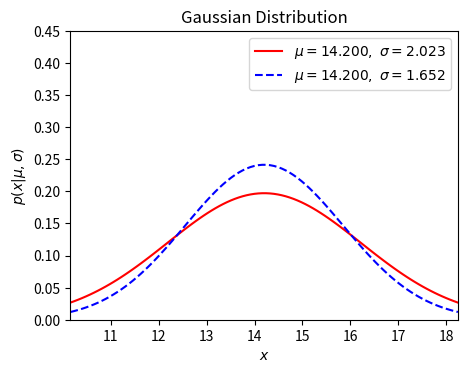
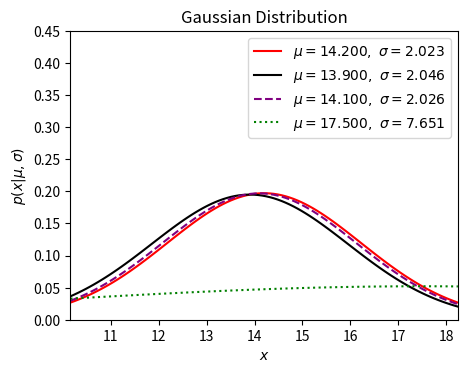
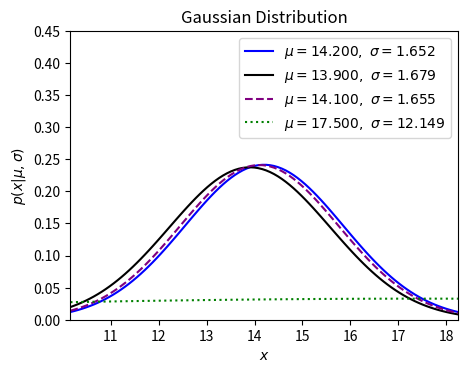

Reproduce these figures in Python, in order.
#!/usr/bin/python

'''
[redacted]

http://www.astroml.org/book_figures/chapter3/fig_gaussian_distribution.html

dist = scipy.stats.norm(...)

Where ... should be filled in with the desired distribution parameters Once we have defined the distribution parameters in this way, these distribution objects have many useful methods; for example:

    dist.pmf(x) computes the Probability Mass Function at values x in the case of discrete distributions
    dist.pdf(x) computes the Probability Density Function at values x in the case of continuous distributions
    dist.rvs(N) computes N random variables distributed according to the given distribution
'''

import numpy as np
from scipy.stats import norm
from matplotlib import pyplot as plt

'''
#----------------------------------------------------------------------
# This function adjusts matplotlib settings for a uniform feel in the textbook.
# Note that with usetex=True, fonts are rendered with LaTeX.  This may
# result in an error if LaTeX is not installed on your system.  In that case,
# you can set usetex to False.
from astroML.plotting import setup_text_plots
setup_text_plots(fontsize=8, usetex=False)
'''

# Define the given measured weights and the prior(the most current value)
prior = 14.2
weights = [13.9, 14.1, 17.5]
n = len(weights)

# Define the distributions to be plotted
mu = prior
sample_variance = np.var(weights, ddof=1)
sample_std_deviation = np.sqrt(sample_variance)

population_variance = np.var(weights, ddof=0)
population_std_deviation = np.sqrt(population_variance)

sigma_values = [sample_std_deviation, population_std_deviation]
linestyles = ['-', '--', ':']
colours = ['red', 'blue']
colours_sample = ['black', 'purple', 'green']
x_axis = np.linspace(mu - 2 * np.max(sigma_values), mu + 2 * np.max(sigma_values), 100) #use the 

# plot the distributions
fig, ax = plt.subplots(figsize=(5, 3.75))

for sigma, ls, color in zip(sigma_values, linestyles, colours):
    # create a gaussian / normal distribution
    dist = norm(mu, sigma)

    plt.plot(x_axis, dist.pdf(x_axis), ls=ls, c=color,
             label=r'$\mu=%.3f,\ \sigma=%.3f$' % (mu, sigma))

plt.xlim(mu - 2 * np.max(sigma_values), mu + 2 * np.max(sigma_values))
plt.ylim(0, 0.45)

plt.xlabel('$x$')
plt.ylabel(r'$p(x|\mu,\sigma)$')
plt.title('Gaussian Distribution')

plt.legend()
plt.show()

# plot the new distribution v.s. mother N(prior, sample_std_deviation)
fig, ax = plt.subplots(figsize=(5, 3.75))

mother_dist = norm(mu, sample_std_deviation)
weight_sample_sigmas = []

for w in weights:
    weight_sigma = 1/(mother_dist.pdf(w) * np.sqrt(2 * np.pi))
    weight_sample_sigmas.append(weight_sigma)

    print('P({0:5.3f}) of N({1:5.3f},{2:5.3f}) = {3:5.3f} for N({0:5.3f}), the std error {4:5.3f}'.format(w, prior, sample_std_deviation, mother_dist.pdf(w), weight_sigma))

# plot the mother N(prior, sample_std_deviation)
plt.plot(x_axis, mother_dist.pdf(x_axis), ls='-', c='red',
             label=r'$\mu=%.3f,\ \sigma=%.3f$' % (mu, sample_std_deviation))

# plot the new N(w_sample, weight_sigma)
for w, sigma, ls, color in zip(weights, weight_sample_sigmas, linestyles, colours_sample):
    dist = norm(w, sigma)  # create a gaussian / normal distribution

    plt.plot(x_axis, dist.pdf(x_axis), ls=ls, c=color,
             label=r'$\mu=%.3f,\ \sigma=%.3f$' % (w, sigma))

plt.xlim(mu - 2 * np.max(sigma_values), mu + 2 * np.max(sigma_values))
plt.ylim(0, 0.45)

plt.xlabel('$x$')
plt.ylabel(r'$p(x|\mu,\sigma)$')
plt.title('Gaussian Distribution')

plt.legend()
plt.show()

# plot the new distribution v.s. mother N(prior, population_std_deviation)
fig, ax = plt.subplots(figsize=(5, 3.75))

mother_dist = norm(mu, population_std_deviation)
weight_population_sigmas = []

for w in weights:
    weight_sigma = 1/(mother_dist.pdf(w) * np.sqrt(2 * np.pi))
    weight_population_sigmas.append(weight_sigma)

    print('P({0:5.3f}) of N({1:5.3f},{2:5.3f}) = {3:5.3f} for N({0:5.3f}), the std error {4:5.3f}'.format(w, prior, population_std_deviation, mother_dist.pdf(w), weight_sigma))

# plot the mother N(prior, sample_std_deviation)
plt.plot(x_axis, mother_dist.pdf(x_axis), ls='-', c='blue',
             label=r'$\mu=%.3f,\ \sigma=%.3f$' % (mu, population_std_deviation))

# plot the new N(w_sample, weight_sigma)
for w, sigma, ls, color in zip(weights, weight_population_sigmas, linestyles, colours_sample):
    dist = norm(w, sigma)  # create a gaussian / normal distribution

    plt.plot(x_axis, dist.pdf(x_axis), ls=ls, c=color,
             label=r'$\mu=%.3f,\ \sigma=%.3f$' % (w, sigma))

plt.xlim(mu - 2 * np.max(sigma_values), mu + 2 * np.max(sigma_values))
plt.ylim(0, 0.45)

plt.xlabel('$x$')
plt.ylabel(r'$p(x|\mu,\sigma)$')
plt.title('Gaussian Distribution')

plt.legend()
plt.show()

# MLE to ask for possible real weight with N(prior, sample std deviation)
MLE_max = 0
mu_max = 0

mother_dist = norm(mu, sample_std_deviation)

for w, sigma in zip(weights, weight_sample_sigmas):
    dist = norm(w, sigma)

    MLE_now = 1.0

    for j in range(len(weights)):
        MLE_now = dist.pdf(weights[j]) * mother_dist.pdf(w) * MLE_now

    if MLE_now > MLE_max:
        MLE_max = MLE_now
        mu_max = w
		
print('using N(prior, sample std deviation), the MLE for weight {0: 5.3f}'.format(mu_max))

# MLE to ask for possible real weight with N(prior, population std deviation)
MLE_max = 0
mu_max = 0

mother_dist = norm(mu, population_std_deviation)

for w, sigma in zip(weights, weight_sample_sigmas):
    dist = norm(w, sigma)

    MLE_now = 1.0

    for j in range(len(weights)):
        MLE_now = dist.pdf(weights[j]) * mother_dist.pdf(w) * MLE_now

    if MLE_now > MLE_max:
        MLE_max = MLE_now
        mu_max = w
		
print('using N(prior, population std deviation), the MLE for weight {0: 5.3f}'.format(mu_max))